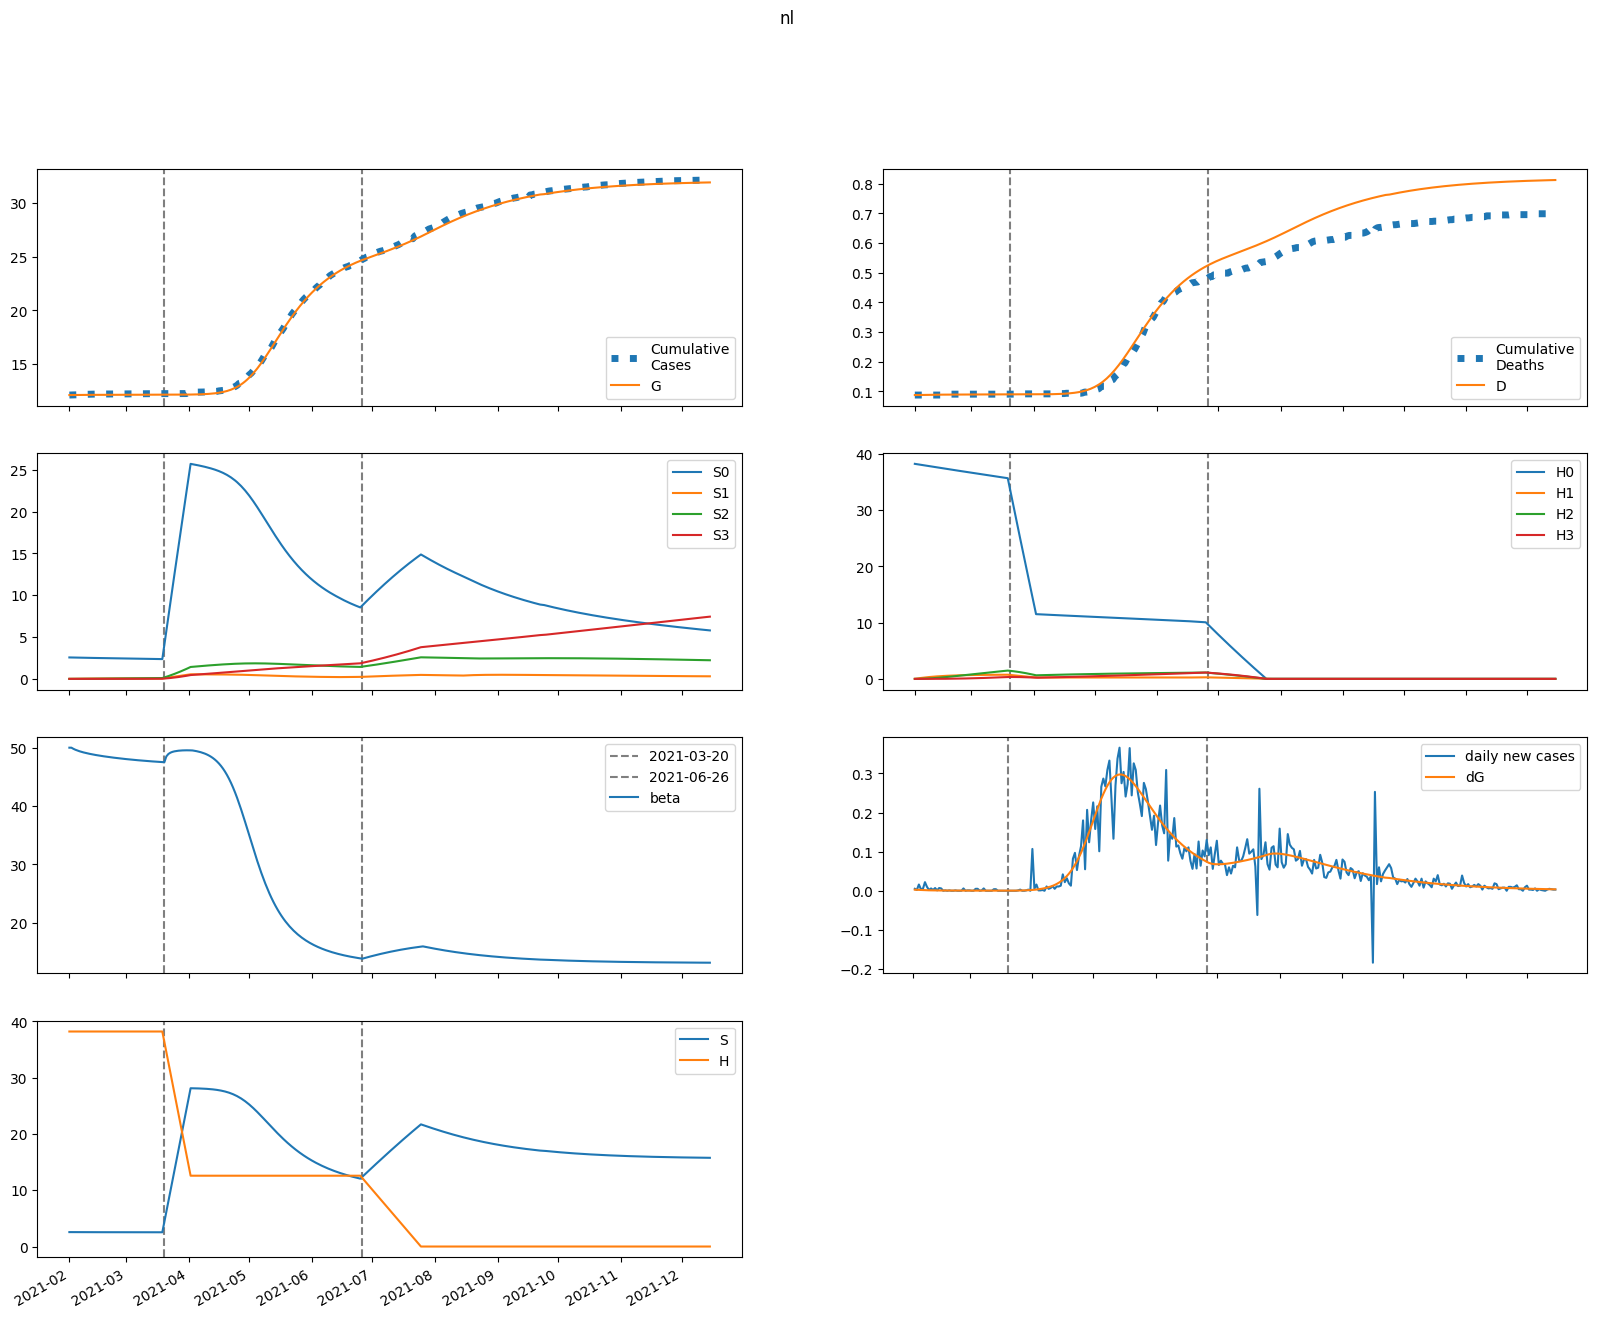

Values plotted in this chart, from the file beside it:
series, 2021-02-01, 2021-02-02, 2021-02-03, 2021-02-04, 2021-02-05, 2021-02-06, 2021-02-07, 2021-02-08, 2021-02-09, 2021-02-10, 2021-02-11, 2021-02-12, 2021-02-13, 2021-02-14, 2021-02-15, 2021-02-16, 2021-02-17, 2021-02-18, 2021-02-19, 2021-02-20, 2021-02-21, 2021-02-22, 2021-02-23
S, 2562, 2560, 2558, 2557, 2555, 2554, 2553, 2552, 2551, 2550, 2550, 2549, 2548, 2547, 2547, 2546, 2545, 2545, 2544, 2544, 2543, 2542, 2542
E, 12.7, 11.51, 10.26, 9.077, 8.012, 7.085, 6.292, 5.619, 5.053, 4.577, 4.177, 3.84, 3.555, 3.313, 3.106, 2.927, 2.773, 2.637, 2.518, 2.412, 2.317, 2.231, 2.152
I, 27.08, 20.88, 16.47, 13.24, 10.82, 8.967, 7.526, 6.39, 5.484, 4.756, 4.166, 3.684, 3.289, 2.964, 2.694, 2.468, 2.279, 2.119, 1.983, 1.866, 1.765, 1.677, 1.6
A, 7.037, 7.456, 7.792, 8.047, 8.225, 8.338, 8.395, 8.406, 8.38, 8.323, 8.242, 8.143, 8.029, 7.904, 7.77, 7.631, 7.487, 7.34, 7.192, 7.043, 6.895, 6.746, 6.6
IH, 0.0, 5.416, 8.355, 9.74, 10.16, 10, 9.51, 8.841, 8.099, 7.344, 6.617, 5.938, 5.317, 4.76, 4.265, 3.828, 3.447, 3.115, 2.827, 2.577, 2.361, 2.175, 2.013
IN, 3.475, 6.916, 9.526, 11.54, 13.13, 14.39, 15.39, 16.2, 16.86, 17.4, 17.83, 18.19, 18.48, 18.72, 18.91, 19.07, 19.19, 19.29, 19.37, 19.43, 19.48, 19.51, 19.53
D, 88.0, 88.0, 88.07, 88.19, 88.32, 88.46, 88.6, 88.73, 88.85, 88.96, 89.06, 89.15, 89.23, 89.31, 89.37, 89.43, 89.48, 89.53, 89.57, 89.61, 89.65, 89.68, 89.71
R, 0.0, 0.3162, 1.847, 4.05, 6.58, 9.223, 11.85, 14.38, 16.78, 19.02, 21.11, 23.04, 24.82, 26.47, 28, 29.41, 30.73, 31.96, 33.12, 34.21, 35.24, 36.22, 37.15
G, 12094, 12097, 12099, 12101, 12103, 12105, 12106, 12108, 12109, 12110, 12111, 12112, 12113, 12113, 12114, 12115, 12115, 12116, 12117, 12117, 12118, 12118, 12119
H, 38206, 38206, 38206, 38206, 38206, 38206, 38206, 38206, 38206, 38206, 38206, 38206, 38206, 38206, 38206, 38206, 38206, 38206, 38206, 38206, 38206, 38206, 38206
S0, 2562, 2556, 2551, 2545, 2540, 2535, 2530, 2525, 2521, 2516, 2512, 2507, 2502, 2498, 2494, 2489, 2485, 2481, 2476, 2472, 2468, 2464, 2459
E0, 12.7, 11.51, 10.26, 9.071, 8.002, 7.071, 6.273, 5.598, 5.029, 4.551, 4.148, 3.809, 3.523, 3.279, 3.071, 2.891, 2.736, 2.6, 2.48, 2.373, 2.277, 2.19, 2.111
I0, 27.08, 20.88, 16.47, 13.24, 10.82, 8.964, 7.521, 6.383, 5.475, 4.744, 4.152, 3.669, 3.273, 2.946, 2.674, 2.448, 2.257, 2.097, 1.96, 1.842, 1.741, 1.653, 1.575
A0, 7.037, 7.456, 7.792, 8.046, 8.225, 8.337, 8.393, 8.403, 8.376, 8.318, 8.236, 8.135, 8.02, 7.893, 7.758, 7.617, 7.472, 7.324, 7.174, 7.024, 6.874, 6.725, 6.576
IH0, 0.0, 5.416, 8.355, 9.74, 10.16, 10, 9.509, 8.84, 8.096, 7.34, 6.611, 5.931, 5.309, 4.75, 4.253, 3.816, 3.433, 3.1, 2.811, 2.56, 2.344, 2.156, 1.994
IN0, 3.475, 6.916, 9.526, 11.54, 13.13, 14.39, 15.39, 16.2, 16.86, 17.39, 17.83, 18.18, 18.47, 18.71, 18.9, 19.05, 19.18, 19.27, 19.35, 19.41, 19.45, 19.48, 19.5
D0, 88.0, 88.0, 88.07, 88.19, 88.32, 88.46, 88.6, 88.73, 88.85, 88.96, 89.06, 89.15, 89.23, 89.31, 89.37, 89.43, 89.48, 89.53, 89.57, 89.61, 89.65, 89.68, 89.71
R0, 0.0, 0.3162, 1.847, 4.05, 6.58, 9.223, 11.85, 14.38, 16.78, 19.02, 21.11, 23.04, 24.82, 26.46, 27.99, 29.4, 30.71, 31.94, 33.09, 34.18, 35.2, 36.18, 37.1
G0, 12094, 12097, 12099, 12101, 12103, 12105, 12106, 12108, 12109, 12110, 12111, 12112, 12113, 12113, 12114, 12115, 12115, 12116, 12117, 12117, 12118, 12118, 12118
H0, 38206, 38149, 38092, 38035, 37978, 37921, 37864, 37807, 37750, 37694, 37637, 37581, 37524, 37468, 37412, 37356, 37300, 37244, 37188, 37132, 37076, 37021, 36965
S1, 0.0, 3.84, 7.395, 10.69, 13.73, 16.56, 19.17, 21.59, 23.82, 25.89, 27.81, 29.58, 31.22, 32.73, 34.13, 35.43, 36.62, 37.72, 38.74, 39.68, 40.54, 41.34, 42.07
E1, 0.0, 0.0, 0.00274, 0.00651, 0.01046, 0.01419, 0.01754, 0.02044, 0.0229, 0.02496, 0.02667, 0.02806, 0.02919, 0.0301, 0.03081, 0.03135, 0.03176, 0.03204, 0.03222, 0.03231, 0.03231, 0.03225, 0.03213
I1, 0.0, 0.0, 0.0, 0.0005813, 0.001772, 0.00341, 0.005302, 0.007282, 0.009227, 0.01106, 0.01272, 0.0142, 0.01549, 0.0166, 0.01754, 0.01831, 0.01895, 0.01947, 0.01987, 0.02018, 0.02041, 0.02057, 0.02066
A1, 0.0, 0.0, 0.0, 0.000151, 0.0005039, 0.001061, 0.001801, 0.002696, 0.003714, 0.004828, 0.006011, 0.007241, 0.008499, 0.009768, 0.01104, 0.01229, 0.01353, 0.01474, 0.01592, 0.01706, 0.01816, 0.01921, 0.02022
IH1, 0.0, 0.0, 0.0, 0.0, 0.0001163, 0.000444, 0.001024, 0.001851, 0.002884, 0.00407, 0.005351, 0.006672, 0.007988, 0.009261, 0.01046, 0.01158, 0.0126, 0.01351, 0.01431, 0.01502, 0.01562, 0.01613, 0.01656
IN1, 0.0, 0.0, 0.0, 0.0, 7.459102196482757e-05, 0.0003012, 0.0007357, 0.001409, 0.002329, 0.00349, 0.004874, 0.006457, 0.008216, 0.01012, 0.01215, 0.01428, 0.01649, 0.01875, 0.02106, 0.0234, 0.02576, 0.02812, 0.03048
D1, 0.0, 0.0, 0.0, 0.0, 0.0, 1.5933485564051795e-06, 7.678572211080305e-06, 2.1719034660568334e-05, 4.708313640337931e-05, 8.661015773975884e-05, 0.0001424, 0.0002157, 0.0003072, 0.0004167, 0.0005436, 0.000687, 0.0008457, 0.001018, 0.001203, 0.0014, 0.001605, 0.00182, 0.002041
R1, 0.0, 0.0, 0.0, 0.0, 6.041827776001223e-06, 5.1922926120031645e-05, 0.0001928, 0.0004923, 0.001012, 0.001803, 0.002906, 0.004345, 0.006133, 0.008271, 0.01075, 0.01356, 0.01669, 0.0201, 0.02378, 0.0277, 0.03185, 0.03619, 0.0407
G1, 0.0, 0.0, 0.0, 0.0005813, 0.001962, 0.004182, 0.007194, 0.01091, 0.01525, 0.02011, 0.02541, 0.03106, 0.03702, 0.04321, 0.0496, 0.05613, 0.06279, 0.06952, 0.07632, 0.08316, 0.09001, 0.09687, 0.1037
H1, 0.0, 57.31, 110.4, 159.7, 205.3, 247.6, 286.8, 323.1, 356.8, 387.9, 416.7, 443.4, 468.1, 491, 512.1, 531.6, 549.7, 566.4, 581.8, 596, 609.1, 621.3, 632.4
S2, 0.0, 0.0, 0.2741, 0.7987, 1.552, 2.514, 3.665, 4.99, 6.471, 8.094, 9.846, 11.71, 13.69, 15.75, 17.9, 20.12, 22.41, 24.76, 27.15, 29.6, 32.07, 34.59, 37.12
E2, 0.0, 0.0, 0.0, 5.8407987782999206e-05, 0.0001917, 0.0003987, 0.0006714, 0.0009997, 0.001374, 0.001785, 0.002224, 0.002686, 0.003164, 0.003654, 0.004152, 0.004653, 0.005156, 0.005656, 0.006152, 0.006642, 0.007123, 0.007594, 0.008053
I2, 0.0, 0.0, 0.0, 0.0, 1.239238183546566e-05, 4.899642570416466e-05, 0.0001175, 0.0002214, 0.0003608, 0.0005338, 0.0007372, 0.0009671, 0.001219, 0.00149, 0.001776, 0.002074, 0.00238, 0.002693, 0.003009, 0.003326, 0.003643, 0.003959, 0.00427
A2, 0.0, 0.0, 0.0, 0.0, 3.220155290322936e-06, 1.3660140052159084e-05, 3.5094520374757905e-05, 7.070533256129729e-05, 0.000123, 0.0001938, 0.0002845, 0.0003957, 0.000528, 0.0006813, 0.0008555, 0.00105, 0.001265, 0.001498, 0.00175, 0.002019, 0.002305, 0.002605, 0.00292
IH2, 0.0, 0.0, 0.0, 0.0, 0.0, 2.478469982136026e-06, 1.171122238138344e-05, 3.253436675224546e-05, 6.937155927454048e-05, 0.0001257, 0.0002037, 0.0003046, 0.0004284, 0.0005744, 0.0007412, 0.0009271, 0.00113, 0.001348, 0.001578, 0.001819, 0.002069, 0.002325, 0.002585
IN2, 0.0, 0.0, 0.0, 0.0, 0.0, 1.5902119881318853e-06, 7.86161642197476e-06, 2.286084058020818e-05, 5.103864501993362e-05, 9.682707700552269e-05, 0.0001644, 0.0002573, 0.0003788, 0.0005315, 0.0007175, 0.0009383, 0.001195, 0.001489, 0.001819, 0.002187, 0.002592, 0.003034, 0.003511
D2, 0.0, 0.0, 0.0, 0.0, 0.0, 0.0, 3.396872584562405e-08, 1.9447714646708356e-07, 6.403776385987483e-07, 1.5911510978154895e-06, 3.3135999852779066e-06, 6.105620179246586e-06, 1.0280210178684107e-05, 1.615148384502817e-05, 2.4023442900486082e-05, 3.418161914642979e-05, 4.688733217266104e-05, 6.237414014113509e-05, 8.084601765806279e-05, 0.0001025, 0.0001274, 0.0001558, 0.0001876
R2, 0.0, 0.0, 0.0, 0.0, 0.0, 1.2880621161291743e-07, 1.2236527047726238e-06, 5.222392436200932e-06, 1.526974129089204e-05, 3.560550660590258e-05, 7.132985461720157e-05, 0.0001281, 0.000212, 0.0003289, 0.0004849, 0.0006856, 0.0009361, 0.001241, 0.001606, 0.002033, 0.002527, 0.003089, 0.003723
G2, 0.0, 0.0, 0.0, 0.0, 1.239238183546566e-05, 5.306510767443257e-05, 0.0001377, 0.0002801, 0.0004922, 0.0007837, 0.001162, 0.001634, 0.002204, 0.002876, 0.003651, 0.004532, 0.005519, 0.006613, 0.007813, 0.009118, 0.01053, 0.01204, 0.01365
H2, 0.0, 0.0, 4.094, 11.93, 23.2, 37.59, 54.83, 74.66, 96.86, 121.2, 147.5, 175.5, 205, 236, 268.3, 301.7, 336.1, 371.3, 407.4, 444.1, 481.4, 519.1, 557.3
S3, 0.0, 0.0, 0.0, 0.003263, 0.01277, 0.03124, 0.06116, 0.1048, 0.1642, 0.2412, 0.3375, 0.4547, 0.5941, 0.757, 0.9444, 1.157, 1.397, 1.664, 1.958, 2.281, 2.634, 3.015, 3.427
E3, 0.0, 0.0, 0.0, 0.0, 3.475674665612069e-07, 1.4687334003322496e-06, 3.7694551503581283e-06, 7.60360677553539e-06, 1.3266791873441017e-05, 2.0999771117243755e-05, 3.099485108531792e-05, 4.340245581412282e-05, 5.833679112877712e-05, 7.58803047435472e-05, 9.608702464757297e-05, 0.000119, 0.0001446, 0.0001728, 0.0002038, 0.0002372, 0.0002732, 0.0003116, 0.0003523
I3, 0.0, 0.0, 0.0, 0.0, 0.0, 7.374314580420474e-08, 3.611518421821338e-07, 1.0423406849805318e-06, 2.31337003659017e-06, 4.368647489417263e-06, 7.38983452050984e-06, 1.1539750840415313e-05, 1.6959674355450165e-05, 2.3768729406710013e-05, 3.206442215959152e-05, 4.192370851653118e-05, 5.340423368025083e-05, 6.65455615241184e-05, 8.137032670531969e-05, 9.788530758354425e-05, 0.0001161, 0.0001359, 0.0001574
A3, 0.0, 0.0, 0.0, 0.0, 0.0, 1.9162125912459218e-08, 9.937000429223517e-08, 3.03213199651524e-07, 7.102875155426217e-07, 1.4133021718293605e-06, 2.514531662191109e-06, 4.122761766948978e-06, 6.350720028919531e-06, 9.3129212966999e-06, 1.3123845340948032e-05, 1.789637141824266e-05, 2.374041116375262e-05, 3.076169927184746e-05, 3.906071735690286e-05, 4.8731738572557156e-05, 5.9861988712173624e-05, 7.253092405432629e-05, 8.680962792390522e-05
IH3, 0.0, 0.0, 0.0, 0.0, 0.0, 0.0, 1.4748591165980148e-08, 8.360766654132012e-08, 2.729649402614695e-07, 6.732457613205507e-07, 1.393088243183257e-06, 2.5526311291540326e-06, 4.277116733056252e-06, 6.691416058931349e-06, 9.915682970227054e-06, 1.4062108769498339e-05, 1.9232632170554967e-05, 2.551742061762423e-05, 3.2993944605045375e-05, 4.1726494003101744e-05, 5.1766019521146925e-05, 6.315021477799726e-05, 7.59037809129897e-05
IN3, 0.0, 0.0, 0.0, 0.0, 0.0, 0.0, 9.462848712811426e-09, 5.5711852676576357e-08, 1.8890970353188163e-07, 4.83876272664192e-07, 1.0396299530877292e-06, 1.9775100705402554e-06, 3.4385358659116545e-06, 5.580445414311165e-06, 8.574685652709828e-06, 1.2603501209421034e-05, 1.785718938170606e-05, 2.4531541626514875e-05, 3.282546839126219e-05, 4.29387955374615e-05, 5.5070220478914476e-05, 6.941541988459328e-05, 8.616530546041003e-05
D3, 0.0, 0.0, 0.0, 0.0, 0.0, 0.0, 0.0, 2.0213714652077498e-10, 1.3480238927006961e-09, 5.089150994517705e-09, 1.4316335853668884e-08, 3.340933796889763e-08, 6.839448107581955e-08, 1.2701460024696437e-07, 2.1872395289724403e-07, 3.5462356790790513e-07, 5.473521145698912e-07, 8.10945385499188e-07, 1.160674965237943e-06, 1.612874211923426e-06, 2.1847576099498493e-06, 2.894237949799515e-06, 3.759744632691563e-06
R3, 0.0, 0.0, 0.0, 0.0, 0.0, 0.0, 7.664850364983687e-10, 8.004883532737771e-09, 3.865496952760923e-08, 1.2760643441848478e-07, 3.336348643109995e-07, 7.439396388630281e-07, 1.477098685666352e-06, 2.6845195333516744e-06, 4.550598210338399e-06, 7.291841377509375e-06, 1.1155199401466363e-05, 1.6415825244291615e-05, 2.3374433082662536e-05, 3.235439123254155e-05, 4.369865089777002e-05, 5.776658685988887e-05, 7.49308079929391e-05
G3, 0.0, 0.0, 0.0, 0.0, 0.0, 7.374314580420474e-08, 3.8536328206092533e-07, 1.1851259396694991e-06, 2.7983778606095824e-06, 5.6131837949990535e-06, 1.0068690516256366e-05, 1.6644846349764755e-05, 2.5853514983305513e-05, 3.8230791074539654e-05, 5.433026215488454e-05, 7.471697883635041e-05, 9.996194728730098e-05, 0.0001306, 0.0001673, 0.0002105, 0.0002609, 0.0003188, 0.000385
H3, 0.0, 0.0, 0.0, 0.04873, 0.1908, 0.467, 0.9144, 1.567, 2.456, 3.609, 5.052, 6.807, 8.896, 11.34, 14.15, 17.34, 20.93, 24.93, 29.35, 34.2, 39.49, 45.22, 51.4
beta, 50, 50, 49.8, 49.64, 49.51, 49.39, 49.28, 49.19, 49.1, 49.02, 48.95, 48.88, 48.81, 48.75, 48.69, 48.63, 48.58, 48.52, 48.47, 48.43, 48.38, 48.33, 48.29
